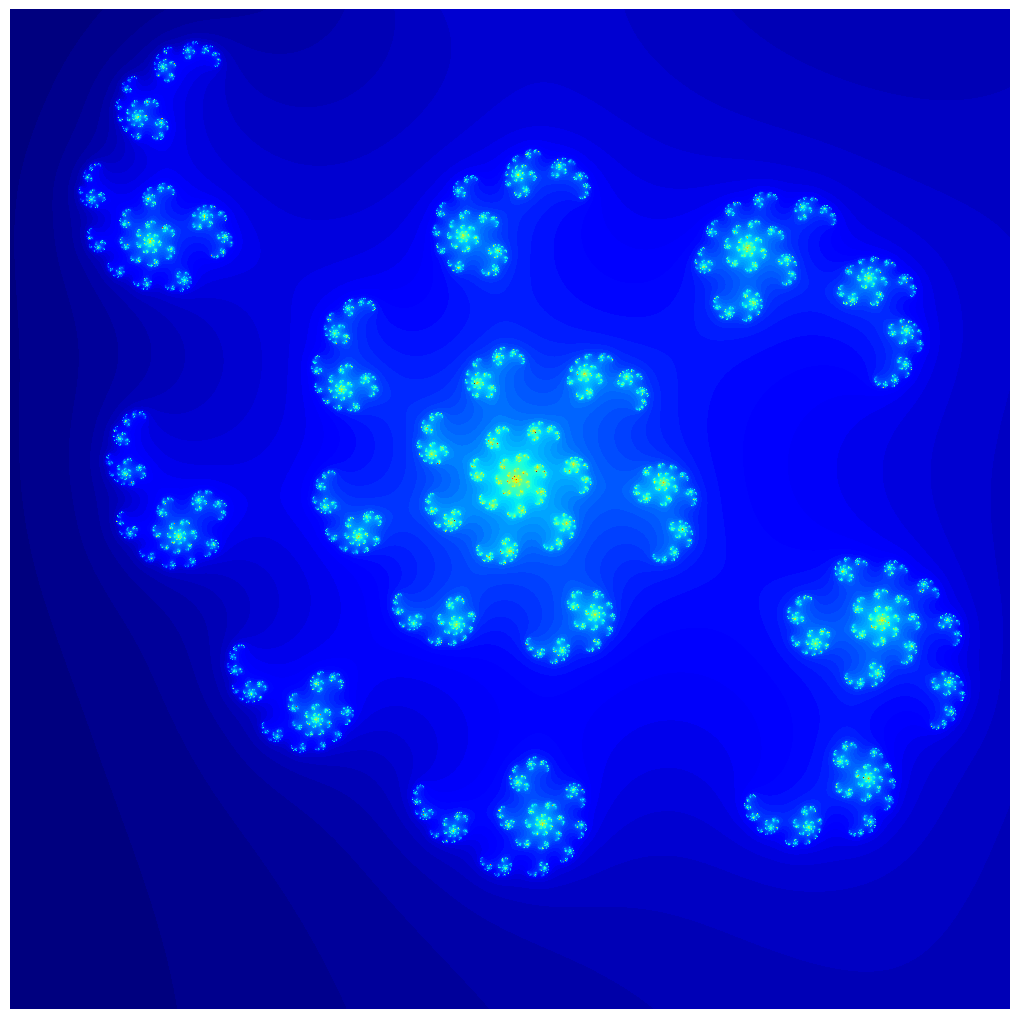

Write Python code to recreate this figure.
'''
This program shows how to generata a nice Julia set 
plot just in 16-lines of code

[redacted]
Created on: 02 Feb 2021

[redacted]
https://code16challenge.pl/
'''

import matplotlib.pyplot as plt
import numpy as np # 2 lines for imports

def an(a0,c,Niter=100,thres=2): # 7-line Julia set fractal
    a,n=a0,0
    while np.abs(a)<thres:
        a,n=a*a+c,n+1
        if n==Niter:
            break
    return n

def get_frac(x1,x2,y1,y2,nside,a0,blew_offset,N=100,thres=2): # 2 lines for field
    return np.array([ [ an(complex(x,y),c=blew_offset,Niter=N,thres=80) for x in np.linspace(x1,x2,nside)] for y in np.linspace(y1,y2,nside)])

fig=plt.figure(figsize=(10,10))
plt.imshow(get_frac(*(-0.74, 0.06, -0.83, -0.03),nside=1000,a0=0+0j,blew_offset=complex(0.4284302415491922,0.14950325954226107),thres=80),cmap=plt.get_cmap('jet'), interpolation='bilinear')
plt.axis('off')
plt.subplots_adjust(left=0, right=1,bottom=0,top=1) # 4 lines for nice plot

plt.savefig("Julia_dla_Mai.jpg",dpi=100) # 1 line for saving image
